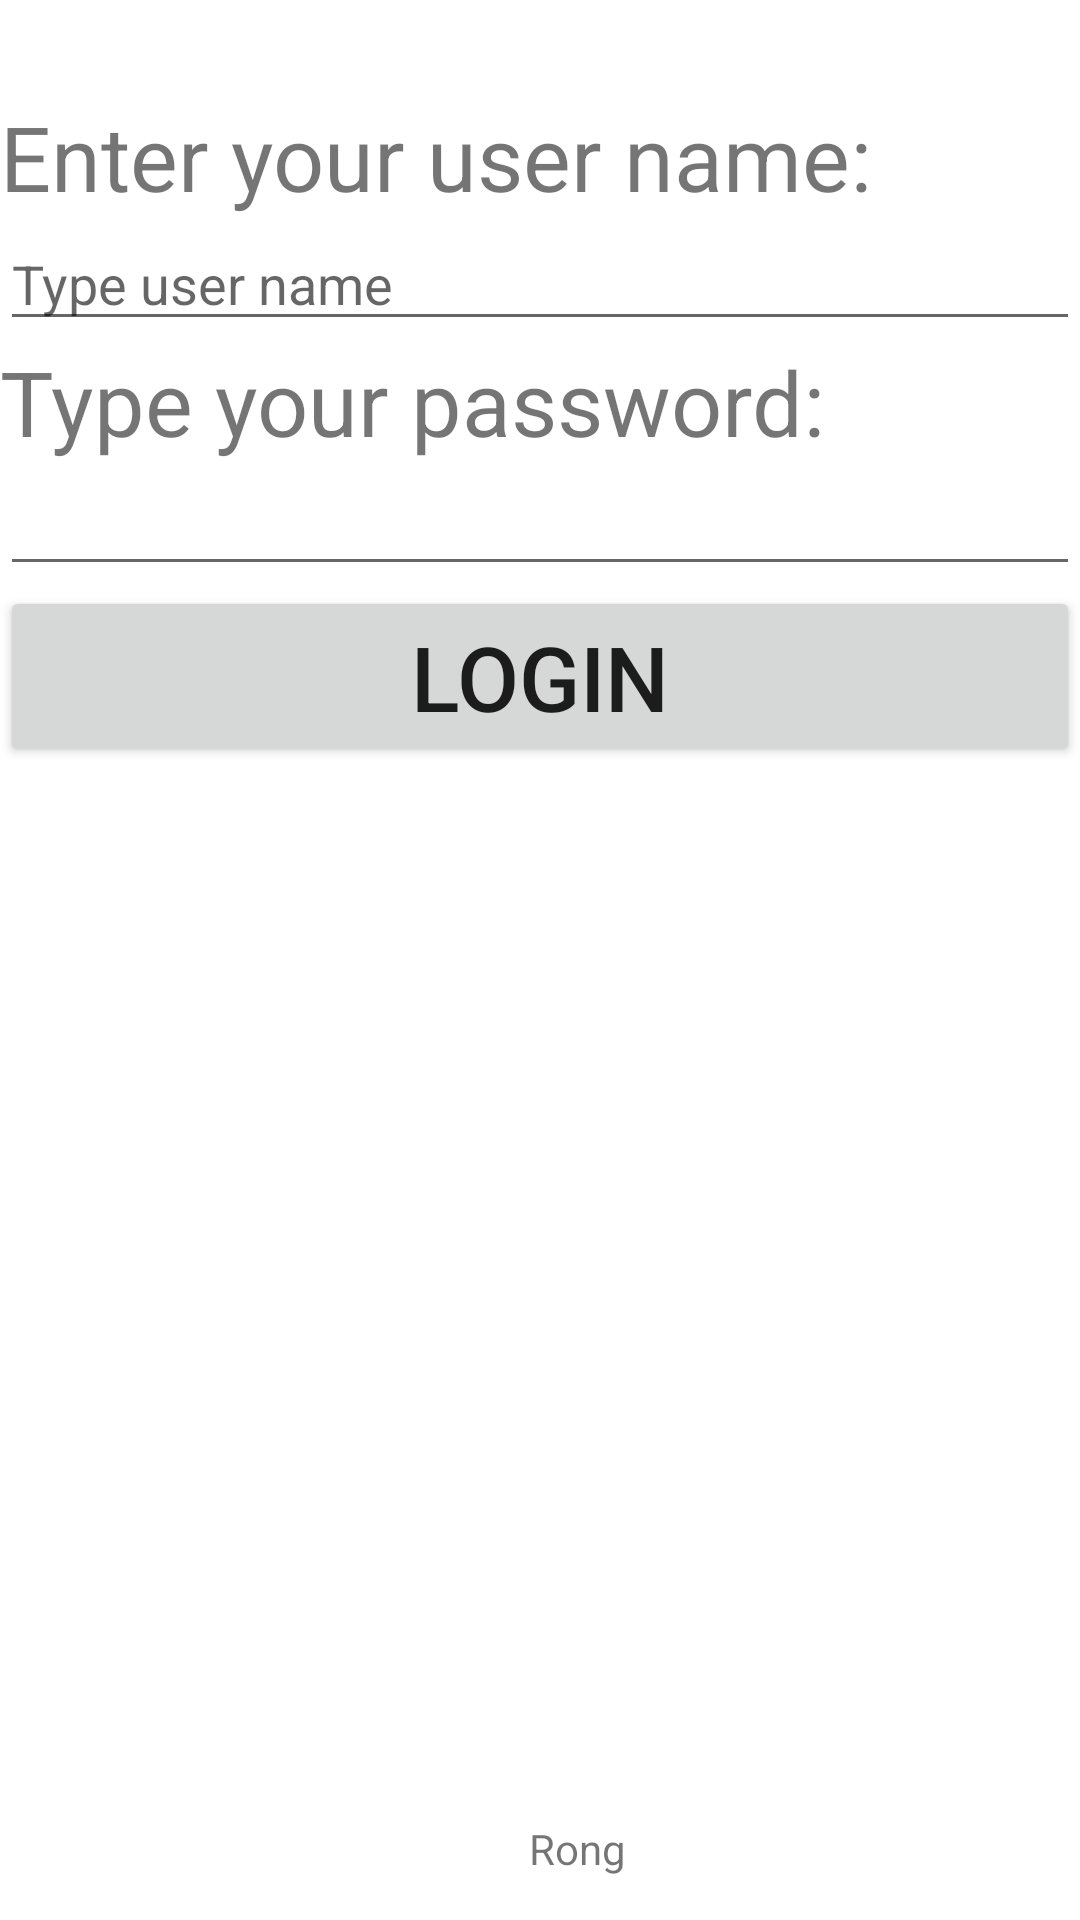

Reconstruct the res/layout file that produces this screen, plus the resources it refers to.
<!-- AndroidManifest.xml: application theme Theme.AndroidApplicationProject -->
<!-- res/layout/activity_rong_main.xml -->
<?xml version="1.0" encoding="utf-8"?>
<androidx.constraintlayout.widget.ConstraintLayout xmlns:android="http://schemas.android.com/apk/res/android"
    xmlns:app="http://schemas.android.com/apk/res-auto"
    xmlns:tools="http://schemas.android.com/tools"
    android:layout_width="match_parent"
    android:layout_height="match_parent"
    tools:context=".RongMain">

    <TextView
        android:id="@+id/textView1"
        android:layout_width="wrap_content"
        android:layout_height="wrap_content"
        android:text="Rong"
        app:layout_constraintBottom_toBottomOf="parent"
        app:layout_constraintEnd_toEndOf="parent"
        app:layout_constraintHorizontal_bias="0.538"
        app:layout_constraintStart_toStartOf="parent"
        app:layout_constraintTop_toTopOf="parent"
        app:layout_constraintVertical_bias="0.977" />

    <Button
        android:id="@+id/loginButton"
        android:layout_width="match_parent"
        android:layout_height="wrap_content"
        android:text="Login"
        android:textSize="30dp"
        app:layout_constraintEnd_toEndOf="parent"
        app:layout_constraintHorizontal_bias="0.5"
        app:layout_constraintStart_toStartOf="parent"
        app:layout_constraintTop_toBottomOf="@+id/myEditText2" />

    <TextView
        android:id="@+id/textView2"
        android:layout_width="wrap_content"
        android:layout_height="wrap_content"
        android:layout_marginTop="32dp"
        android:text="Enter your user name:"
        android:textSize="30dp"
        app:layout_constraintStart_toStartOf="parent"
        app:layout_constraintTop_toTopOf="parent" />

    <EditText
        android:id="@+id/myEditText"
        android:layout_width="match_parent"
        android:layout_height="wrap_content"
        android:hint="Type user name"
        app:layout_constraintBottom_toTopOf="@+id/textView4"
        app:layout_constraintEnd_toEndOf="parent"
        app:layout_constraintStart_toStartOf="parent"
        app:layout_constraintTop_toBottomOf="@+id/textView2" />


    <TextView
        android:id="@+id/textView4"
        android:layout_width="match_parent"
        android:layout_height="0dp"
        android:text="Type your password:"
        android:textSize="30dp"
        app:layout_constraintEnd_toEndOf="parent"
        app:layout_constraintHorizontal_bias="1.0"
        app:layout_constraintStart_toStartOf="parent"
        app:layout_constraintTop_toBottomOf="@+id/myEditText" />

    <EditText
        android:id="@+id/myEditText2"
        android:layout_width="match_parent"
        android:layout_height="wrap_content"
        android:hint=""
        app:layout_constraintEnd_toEndOf="parent"
        app:layout_constraintStart_toStartOf="parent"
        app:layout_constraintTop_toBottomOf="@+id/textView4" />

    <TextView
        android:id="@+id/textShow"
        android:layout_width="match_parent"
        android:layout_height="0dp"
        android:layout_marginTop="15dp"
        android:text=""
        android:textSize="20dp"
        app:layout_constraintEnd_toEndOf="parent"
        app:layout_constraintHorizontal_bias="1.0"
        app:layout_constraintStart_toStartOf="parent"
        app:layout_constraintTop_toBottomOf="@+id/loginButton" />

</androidx.constraintlayout.widget.ConstraintLayout>
<!-- resources referenced by this layout -->
<resources>
  <style name="Theme.AndroidApplicationProject" parent="Theme.MaterialComponents.DayNight.DarkActionBar">
          
          <item name="colorPrimary">@color/purple_500</item>
          <item name="colorPrimaryVariant">@color/purple_700</item>
          <item name="colorOnPrimary">@color/white</item>
          
          <item name="colorSecondary">@color/teal_200</item>
          <item name="colorSecondaryVariant">@color/teal_700</item>
          <item name="colorOnSecondary">@color/black</item>
          
          <item name="android:statusBarColor">?attr/colorPrimaryVariant</item>
          
          <item name="windowActionBar">false</item>
          <item name="windowNoTitle">true</item>
  
      </style>
  <color name="purple_500">#FF6200EE</color>
  <color name="purple_700">#FF3700B3</color>
  <color name="white">#FFFFFFFF</color>
  <color name="teal_200">#FF03DAC5</color>
  <color name="teal_700">#FF018786</color>
  <color name="black">#FF000000</color>
</resources>
